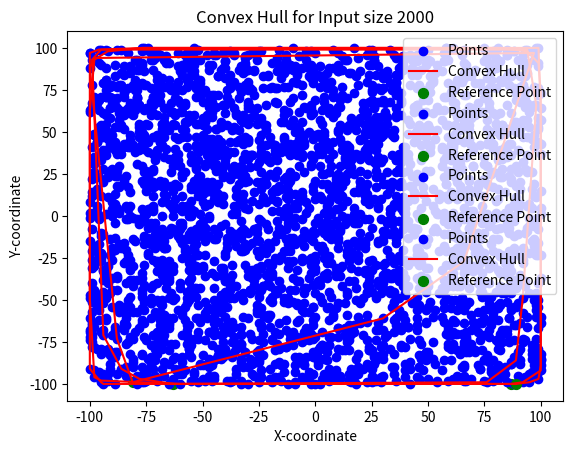

Write the Python code that produced this figure.
import random
import timeit
import math
import matplotlib.pyplot as plt

def graham_scan(points): # Function calculates the polar angle of a point with respect to a reference point

    def polar_angle(point, reference):
        return math.atan2(point[1] - reference[1], point[0] - reference[0]) #point[1] - reference[1] = vertical distance , #point[0] - reference[0] = Horizontal

    if len(points) < 3: # Convex hull not possible with less than 3 points
        return []

    reference_point = min(points, key=lambda point: (point[1], -point[0])) # Finds the reference point (compares all of the points and finds lowest y coordinate point)

    sorted_points = sorted(points, key=lambda point: polar_angle(point, reference_point))  # Sorts the points by polar angle with respect to the reference point

    convex_hull = [sorted_points[0], sorted_points[1]]    # Initializes the convex hull with the first two points

    for i in range(2, len(sorted_points)): #Iterates through sorted points
        while (
            len(convex_hull) > 1
            and (
                (convex_hull[-1][0] - convex_hull[-2][0]) * (sorted_points[i][1] - convex_hull[-2][1])  #Checks if cross product of vectors formed by last two points of convex hull
                - (convex_hull[-1][1] - convex_hull[-2][1]) * (sorted_points[i][0] - convex_hull[-2][0]) #and current point is <=0
            ) <= 0
        ):
            # Remove the last point from the convex hull if it makes a right turn
            convex_hull.pop()

        # Add the current point to the convex hull if it makes a left turn
        convex_hull.append(sorted_points[i])

    return convex_hull

# Generates random integer points for empirical analysis
def generate_random_integer_points(n, min_val, max_val):
    return [(random.randint(min_val, max_val), random.randint(min_val, max_val)) for _ in range(n)]

# Function to measure execution time for Graham's scan
def measure_execution_time(n):
    points = generate_random_integer_points(n, -100, 100)
    reference_point = min(points, key=lambda point: (point[1], -point[0]))  # Define the reference point

    convex_hull = graham_scan(points)

    # Visualization
    x, y = zip(*points)  # Split points into x and y coordinates
    hx, hy = zip(*convex_hull)  # Split convex hull points into x and y coordinates

    # Plots the points in blue and the convex hull in red
    plt.scatter(x, y, color='blue', label='Points')
    plt.plot(hx + (hx[0],), hy + (hy[0],), color='red', label='Convex Hull')

    # Plots the reference point in green
    plt.scatter(reference_point[0], reference_point[1], color='green', label='Reference Point', marker='o', s=50)

    # Intializes a legend in the plot
    plt.legend()

    plt.xlabel('X-coordinate')
    plt.ylabel('Y-coordinate')
    plt.title(f'Convex Hull for Input size {n}')
    plt.show()

    return timeit.timeit(lambda: graham_scan(points), number=10)

input_sizes = [10, 100, 1000, 2000]

for n in input_sizes:
    execution_time = measure_execution_time(n)
    print(f"Input size {n}: Average Execution Time: {execution_time} seconds")
